Photos from the image-classification dataset "data" in the GitHub repository AaahAahAha/Projects. Its 10 classes are: fist, next gesture, none, one finger, palm, prev, swing gesture, three fingers, thumbs up, two fingers.

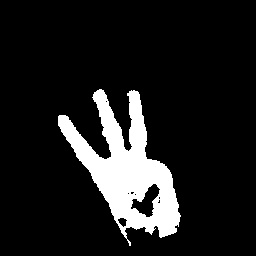
Label: three fingers

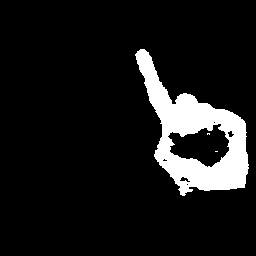
Label: one finger

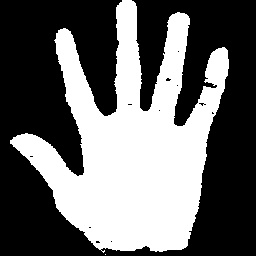
Label: palm

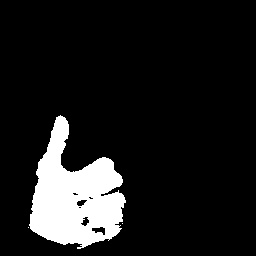
Label: thumbs up

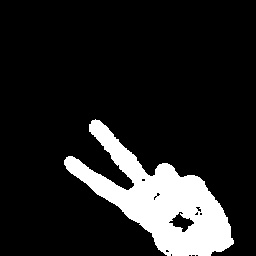
Label: two fingers

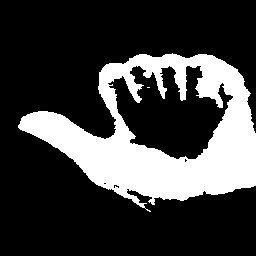
Label: prev
